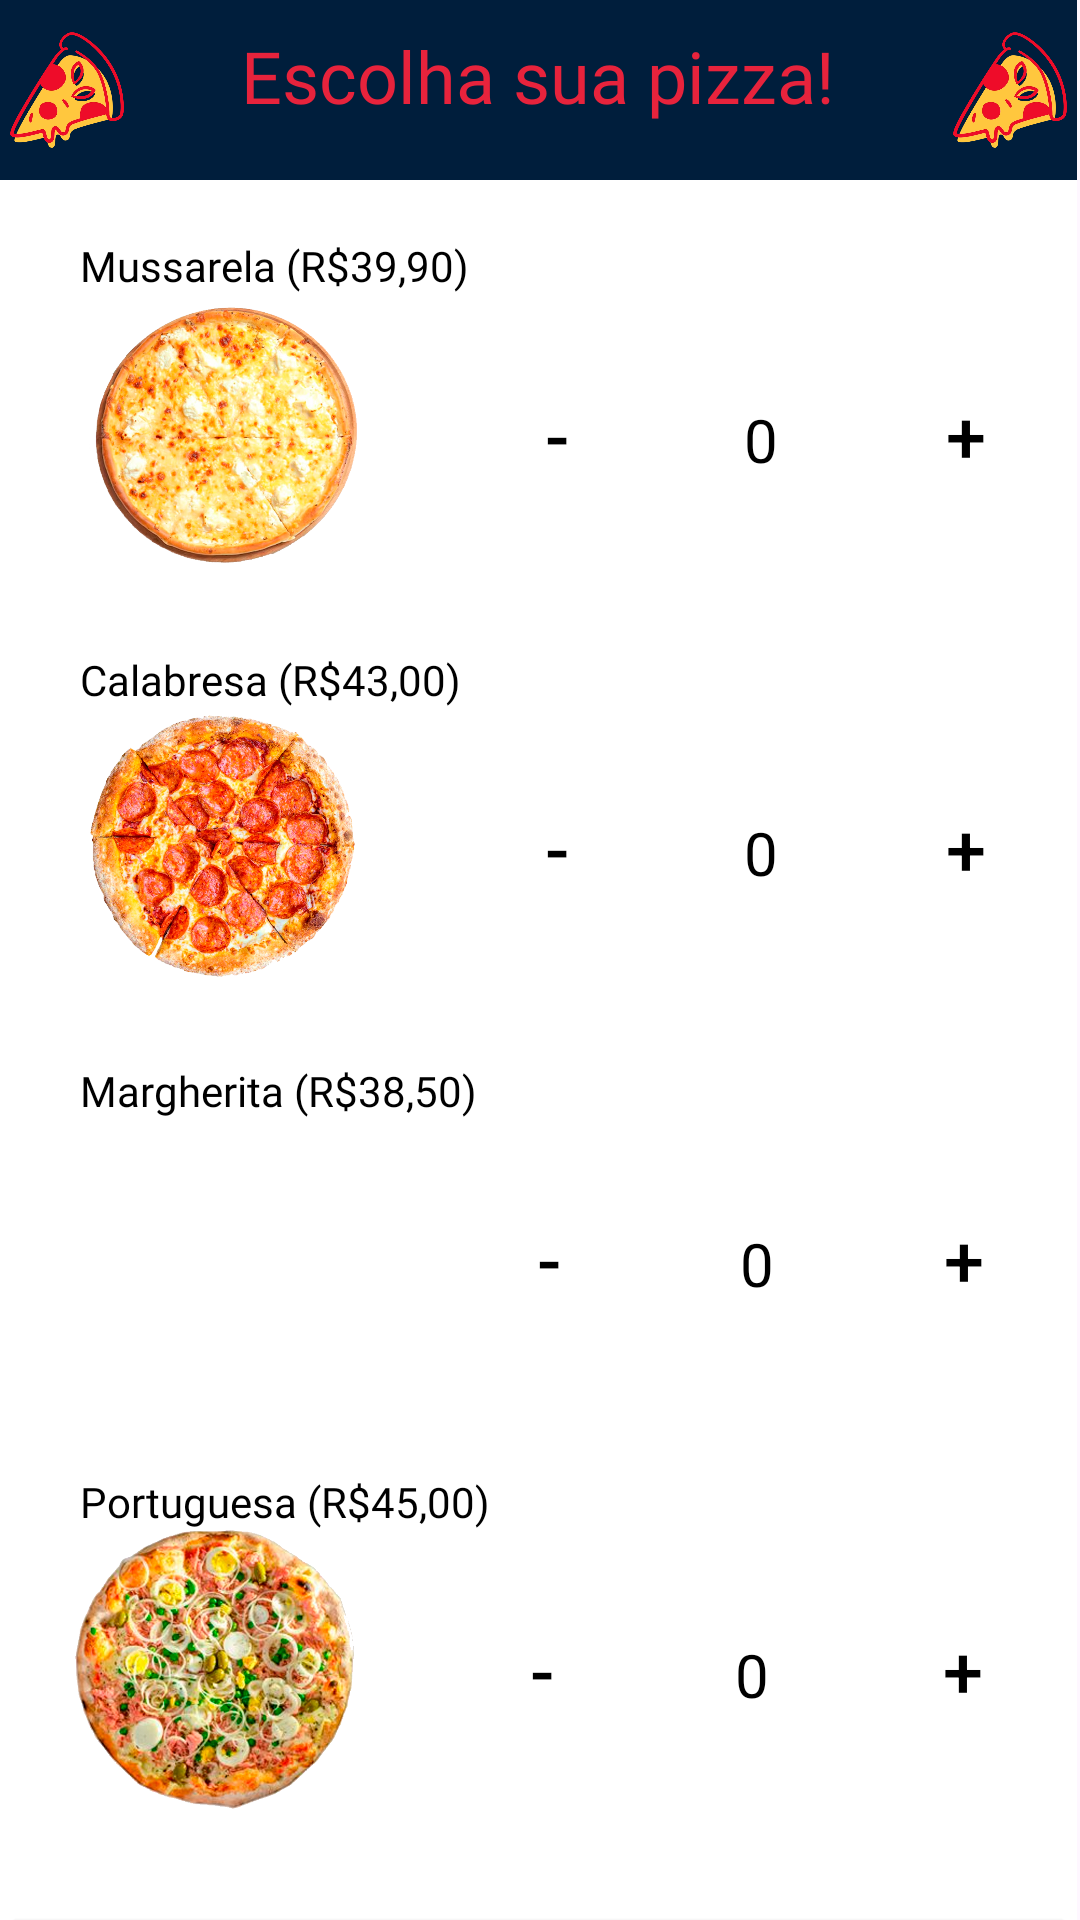

Android layout source for this screen:
<!-- AndroidManifest.xml: application theme Theme.GoodPizza -->
<!-- res/layout/activity_tela2.xml -->
<?xml version="1.0" encoding="utf-8"?>
<androidx.constraintlayout.widget.ConstraintLayout xmlns:android="http://schemas.android.com/apk/res/android"
    xmlns:app="http://schemas.android.com/apk/res-auto"
    xmlns:tools="http://schemas.android.com/tools"
    android:id="@+id/main"
    android:layout_width="match_parent"
    android:layout_height="match_parent"
    android:background="#00FFFFFF"
    tools:context=".Tela2">

    <LinearLayout
        android:layout_width="359dp"
        android:layout_height="786dp"
        android:background="@color/white"
        android:orientation="vertical"
        app:layout_constraintEnd_toEndOf="parent"
        app:layout_constraintHorizontal_bias="0.0"
        app:layout_constraintStart_toStartOf="parent"
        app:layout_constraintTop_toTopOf="parent">

        <TextView
            android:id="@+id/textView5"
            android:layout_width="match_parent"
            android:layout_height="9dp"
            android:background="#001E3C" />

        <LinearLayout
            android:layout_width="match_parent"
            android:layout_height="42dp"
            android:background="#001E3C"
            android:orientation="horizontal">

            <ImageView
                android:id="@+id/imageView11"
                android:layout_width="17dp"
                android:layout_height="wrap_content"
                android:layout_weight="1"
                app:srcCompat="@drawable/pizza" />

            <TextView
                android:id="@+id/textView2"
                android:layout_width="242dp"
                android:layout_height="match_parent"
                android:layout_weight="1"
                android:fontFamily="@font/atma_medium"
                android:text="Escolha sua pizza!"
                android:textAlignment="center"
                android:textColor="#E7233C"
                android:textSize="24sp" />

            <ImageView
                android:id="@+id/imageView12"
                android:layout_width="17dp"
                android:layout_height="wrap_content"
                android:layout_weight="1"
                app:srcCompat="@drawable/pizza" />

        </LinearLayout>

        <TextView
            android:id="@+id/textView25"
            android:layout_width="match_parent"
            android:layout_height="9dp"
            android:background="#001E3C" />

        <TextView
            android:id="@+id/textView23"
            android:layout_width="match_parent"
            android:layout_height="wrap_content" />

        <TextView
            android:id="@+id/textView4"
            android:layout_width="match_parent"
            android:layout_height="wrap_content"
            android:fontFamily="@font/atma_medium"
            android:text="        Mussarela (R$39,90)"
            android:textColor="@color/black" />

        <LinearLayout
            android:layout_width="match_parent"
            android:layout_height="94dp"
            android:orientation="horizontal">

            <ImageView
                android:id="@+id/imageView10"
                android:layout_width="149dp"
                android:layout_height="match_parent"
                app:srcCompat="@drawable/pizzamussa" />

            <Button
                android:id="@+id/btnMenos1"
                android:layout_width="23dp"
                android:layout_height="wrap_content"
                android:layout_weight="1"
                android:background="#00FFFFFF"
                android:text="-"
                android:textColor="@color/black"
                android:textSize="24sp" />

            <TextView
                android:id="@+id/edtQuantMussa"
                android:layout_width="wrap_content"
                android:layout_height="wrap_content"
                android:layout_weight="1"
                android:text="0"
                android:textAlignment="center"
                android:textColor="@color/black"
                android:textColorHint="#87FFFFFF"
                android:textSize="20sp" />

            <Button
                android:id="@+id/btnMais1"
                android:layout_width="23dp"
                android:layout_height="match_parent"
                android:layout_weight="1"
                android:background="#00FFFFFF"
                android:text="+"
                android:textColor="@color/black"
                android:textSize="24sp" />

        </LinearLayout>

        <TextView
            android:id="@+id/textView9"
            android:layout_width="match_parent"
            android:layout_height="25dp" />

        <TextView
            android:id="@+id/textView7"
            android:layout_width="match_parent"
            android:layout_height="wrap_content"
            android:fontFamily="@font/atma_medium"
            android:text="        Calabresa (R$43,00)"
            android:textColor="@color/black" />

        <LinearLayout
            android:layout_width="match_parent"
            android:layout_height="93dp"
            android:orientation="horizontal">

            <ImageView
                android:id="@+id/imageView13"
                android:layout_width="98dp"
                android:layout_height="wrap_content"
                android:layout_weight="1"
                app:srcCompat="@drawable/pizzacala" />

            <Button
                android:id="@+id/btnMenos2"
                android:layout_width="23dp"
                android:layout_height="wrap_content"
                android:layout_weight="1"
                android:background="#00FFFFFF"
                android:text="-"
                android:textColor="@color/black"
                android:textSize="24sp" />

            <TextView
                android:id="@+id/edtQuantCala"
                android:layout_width="wrap_content"
                android:layout_height="wrap_content"
                android:layout_weight="1"
                android:text="0"
                android:textAlignment="center"
                android:textColor="@color/black"
                android:textColorHint="#87FFFFFF"
                android:textSize="20sp" />

            <Button
                android:id="@+id/btnMais2"
                android:layout_width="23dp"
                android:layout_height="match_parent"
                android:layout_weight="1"
                android:background="#00FFFFFF"
                android:text="+"
                android:textColor="@color/black"
                android:textSize="24sp" />

        </LinearLayout>

        <TextView
            android:id="@+id/textView10"
            android:layout_width="match_parent"
            android:layout_height="25dp" />

        <TextView
            android:id="@+id/textView3"
            android:layout_width="match_parent"
            android:layout_height="wrap_content"
            android:fontFamily="@font/atma_medium"
            android:text="        Margherita (R$38,50)"
            android:textColor="@color/black" />

        <LinearLayout
            android:layout_width="match_parent"
            android:layout_height="93dp"
            android:orientation="horizontal">

            <ImageView
                android:id="@+id/imageView3"
                android:layout_width="94dp"
                android:layout_height="wrap_content"
                android:layout_weight="1"
                app:srcCompat="@drawable/pizzamargue" />

            <Button
                android:id="@+id/btnMenos3"
                android:layout_width="23dp"
                android:layout_height="wrap_content"
                android:layout_weight="1"
                android:background="#00FFFFFF"
                android:text="-"
                android:textColor="@color/black"
                android:textSize="24sp" />

            <TextView
                android:id="@+id/edtQuantMarg"
                android:layout_width="wrap_content"
                android:layout_height="wrap_content"
                android:layout_weight="1"
                android:text="0"
                android:textAlignment="center"
                android:textColor="@color/black"
                android:textColorHint="#87FFFFFF"
                android:textSize="20sp" />

            <Button
                android:id="@+id/btnMais3"
                android:layout_width="23dp"
                android:layout_height="match_parent"
                android:layout_weight="1"
                android:background="#00FFFFFF"
                android:text="+"
                android:textColor="@color/black"
                android:textSize="24sp" />

        </LinearLayout>

        <TextView
            android:id="@+id/textView15"
            android:layout_width="match_parent"
            android:layout_height="25dp" />

        <TextView
            android:id="@+id/textView14"
            android:layout_width="match_parent"
            android:layout_height="wrap_content"
            android:fontFamily="@font/atma_medium"
            android:text="        Portuguesa (R$45,00)"
            android:textColor="@color/black" />

        <LinearLayout
            android:layout_width="match_parent"
            android:layout_height="93dp"
            android:orientation="horizontal">

            <ImageView
                android:id="@+id/imageView5"
                android:layout_width="90dp"
                android:layout_height="wrap_content"
                android:layout_weight="1"
                app:srcCompat="@drawable/pizzaport" />

            <Button
                android:id="@+id/btnMenos4"
                android:layout_width="23dp"
                android:layout_height="wrap_content"
                android:layout_weight="1"
                android:background="#00FFFFFF"
                android:text="-"
                android:textColor="@color/black"
                android:textSize="24sp" />

            <TextView
                android:id="@+id/edtQuantPort"
                android:layout_width="wrap_content"
                android:layout_height="wrap_content"
                android:layout_weight="1"
                android:text="0"
                android:textAlignment="center"
                android:textColor="@color/black"
                android:textColorHint="#87FFFFFF"
                android:textSize="20sp" />

            <Button
                android:id="@+id/btnMais4"
                android:layout_width="23dp"
                android:layout_height="match_parent"
                android:layout_weight="1"
                android:background="#00FFFFFF"
                android:text="+"
                android:textColor="@color/black"
                android:textSize="24sp" />

        </LinearLayout>

        <TextView
            android:id="@+id/textView18"
            android:layout_width="match_parent"
            android:layout_height="31dp" />

        <Button
            android:id="@+id/btnPedido"
            android:layout_width="match_parent"
            android:layout_height="wrap_content"
            android:backgroundTint="#E7233C"
            android:fontFamily="@font/atma_medium"
            android:onClick="fazerPedido"
            android:text="Fazer Pedido"
            android:textColor="@color/white"
            android:textSize="24sp" />

    </LinearLayout>

</androidx.constraintlayout.widget.ConstraintLayout>
<!-- resources referenced by this layout -->
<resources>
  <!-- drawable pizza: png bitmap (drawable, 100114 bytes) -->
  <!-- drawable pizzacala: png bitmap (drawable, 1040375 bytes) -->
  <!-- drawable pizzamussa: png bitmap (drawable, 740398 bytes) -->
  <!-- drawable pizzaport: png bitmap (drawable, 978796 bytes) -->
  <style name="Theme.GoodPizza" parent="Base.Theme.GoodPizza" />
  <style name="Base.Theme.GoodPizza" parent="Theme.Material3.DayNight.NoActionBar">
          
          
      </style>
  <!-- not gathered from this repository: default colours our renderer supplied (Android Studio template values) -->
  <color name="black">#FF000000</color>
  <color name="white">#FFFFFFFF</color>
</resources>
